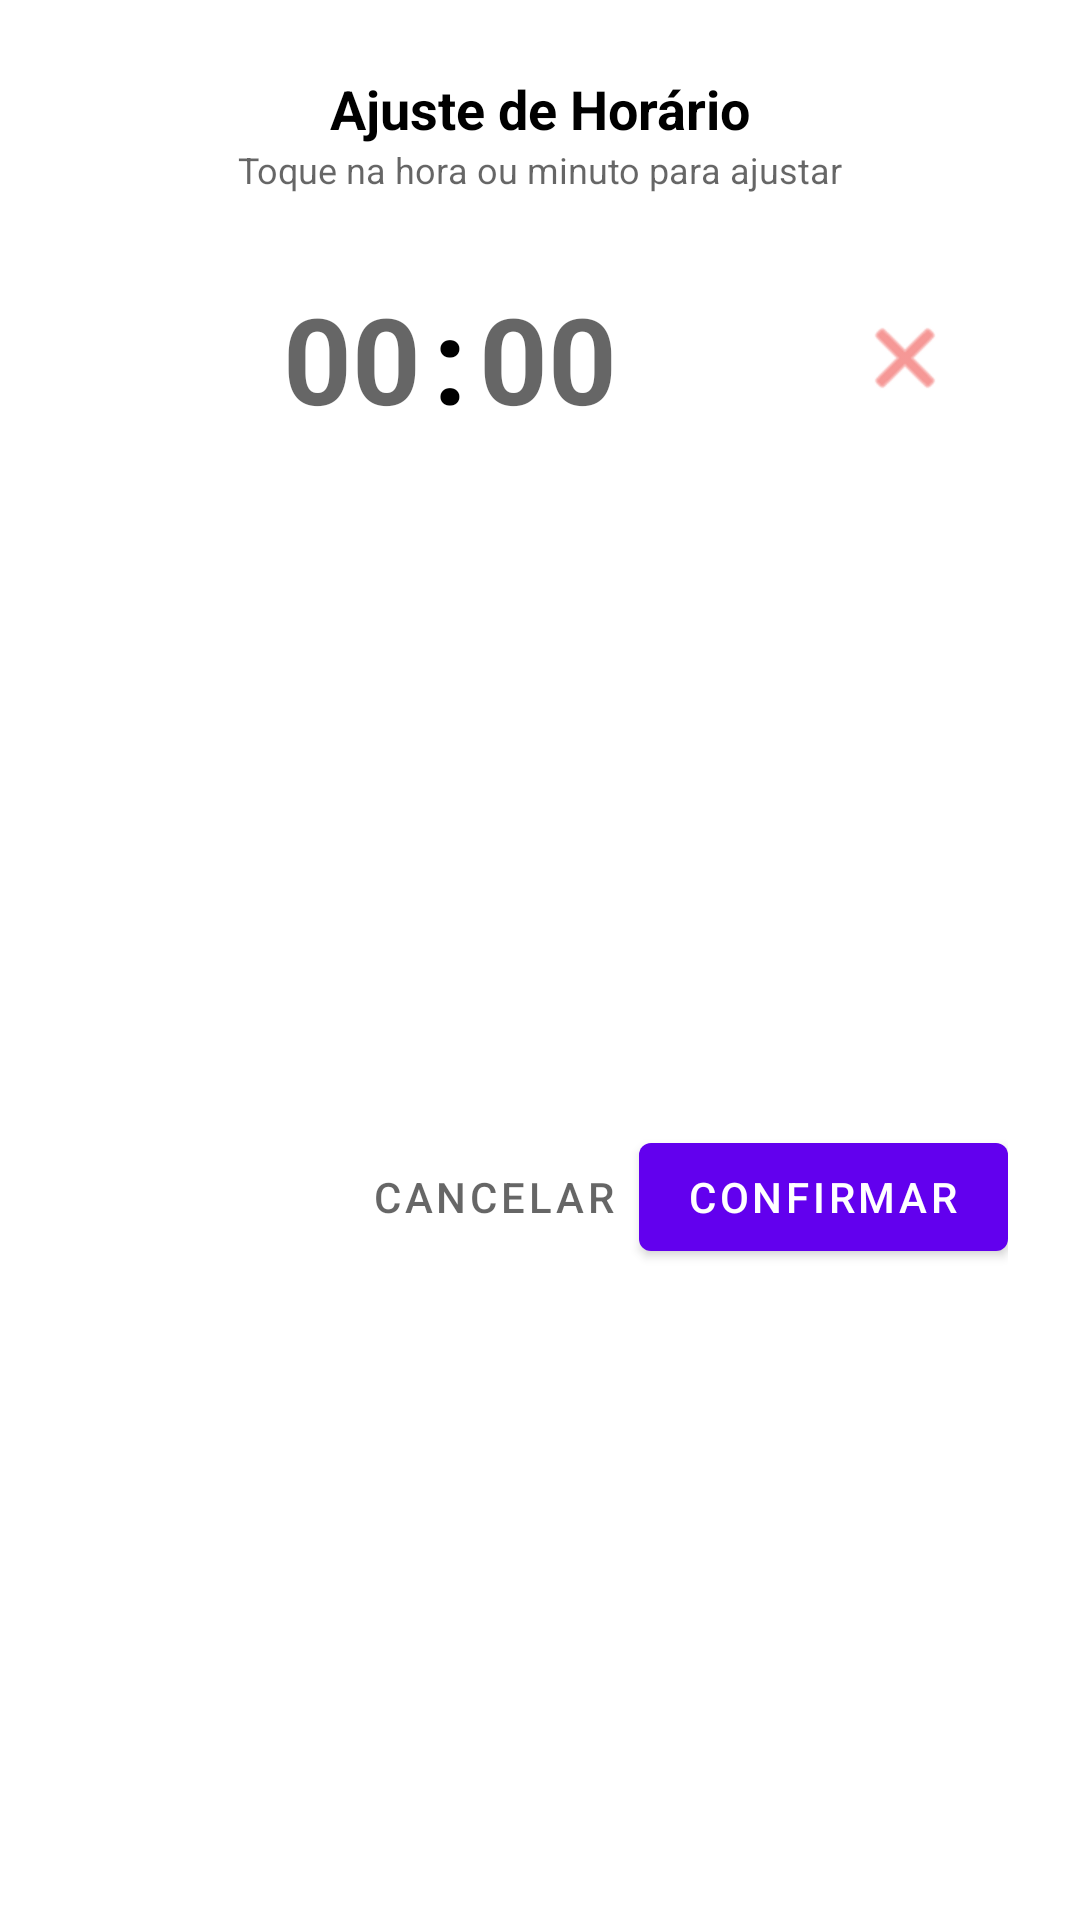

Produce the Android XML layout that renders to this screen, including the resource entries it uses.
<!-- AndroidManifest.xml: application theme Theme.ControleDePonto -->
<!-- res/layout/dialog_clock_adjust.xml -->
<?xml version="1.0" encoding="utf-8"?>
<androidx.constraintlayout.widget.ConstraintLayout xmlns:android="http://schemas.android.com/apk/res/android"
    xmlns:app="http://schemas.android.com/apk/res-auto"
    xmlns:tools="http://schemas.android.com/tools"
    android:layout_width="match_parent"
    android:layout_height="wrap_content"
    android:background="?attr/colorSurface"
    android:padding="24dp">

    <TextView
        android:id="@+id/tvDialogTitle"
        android:layout_width="wrap_content"
        android:layout_height="wrap_content"
        android:text="@string/dialog_clock_adjust_title"
        android:textColor="?attr/colorOnSurface"
        android:textSize="18sp"
        android:textStyle="bold"
        app:layout_constraintEnd_toEndOf="parent"
        app:layout_constraintStart_toStartOf="parent"
        app:layout_constraintTop_toTopOf="parent" />

    <TextView
        android:id="@+id/tvDialogSubtitle"
        android:layout_width="wrap_content"
        android:layout_height="wrap_content"
        android:text="@string/dialog_clock_adjust_subtitle"
        android:textColor="?android:attr/textColorSecondary"
        android:textSize="12sp"
        app:layout_constraintEnd_toEndOf="parent"
        app:layout_constraintStart_toStartOf="parent"
        app:layout_constraintTop_toBottomOf="@id/tvDialogTitle" />

    <androidx.constraintlayout.widget.ConstraintLayout
        android:id="@+id/layoutClock"
        android:layout_width="match_parent"
        android:layout_height="wrap_content"
        android:layout_marginTop="24dp"
        app:layout_constraintTop_toBottomOf="@id/tvDialogSubtitle">

        <ImageButton
            android:id="@+id/btnMinus"
            android:layout_width="48dp"
            android:layout_height="48dp"
            android:background="?attr/selectableItemBackgroundBorderless"
            android:contentDescription="@string/desc_minus"
            android:src="@drawable/ic_chevron_left"
            app:layout_constraintBottom_toBottomOf="parent"
            app:layout_constraintEnd_toStartOf="@+id/layoutTimeDisplay"
            app:layout_constraintHorizontal_chainStyle="packed"
            app:layout_constraintStart_toStartOf="parent"
            app:layout_constraintTop_toTopOf="parent"
            app:tint="?attr/colorOnSurface" />

        <LinearLayout
            android:id="@+id/layoutTimeDisplay"
            android:layout_width="wrap_content"
            android:layout_height="wrap_content"
            android:layout_marginHorizontal="8dp"
            android:orientation="horizontal"
            app:layout_constraintBottom_toBottomOf="parent"
            app:layout_constraintEnd_toStartOf="@+id/btnPlus"
            app:layout_constraintStart_toEndOf="@+id/btnMinus"
            app:layout_constraintTop_toTopOf="parent">

            <EditText
                android:id="@+id/tvAdjustedHour"
                android:layout_width="wrap_content"
                android:layout_height="wrap_content"
                android:background="@android:color/transparent"
                android:inputType="number"
                android:maxLength="2"
                android:padding="4dp"
                android:textAlignment="center"
                android:textColor="?attr/colorOnSurface"
                android:textSize="40sp"
                android:textStyle="bold"
                android:selectAllOnFocus="true"
                android:imeOptions="actionNext"
                android:hint="00"
                android:textColorHint="?android:attr/textColorHint"
                tools:text="08" />

            <TextView
                android:id="@+id/tvAdjustedSeparator"
                android:layout_width="wrap_content"
                android:layout_height="wrap_content"
                android:text="@string/time_separator"
                android:textColor="?attr/colorOnSurface"
                android:textSize="40sp"
                android:textStyle="bold" />

            <EditText
                android:id="@+id/tvAdjustedMinute"
                android:layout_width="wrap_content"
                android:layout_height="wrap_content"
                android:background="@android:color/transparent"
                android:inputType="number"
                android:maxLength="2"
                android:padding="4dp"
                android:textAlignment="center"
                android:textColor="?attr/colorOnSurface"
                android:textSize="40sp"
                android:textStyle="bold"
                android:selectAllOnFocus="true"
                android:imeOptions="actionDone"
                android:hint="00"
                android:textColorHint="?android:attr/textColorHint"
                tools:text="00" />
        </LinearLayout>

        <ImageButton
            android:id="@+id/btnPlus"
            android:layout_width="48dp"
            android:layout_height="48dp"
            android:background="?attr/selectableItemBackgroundBorderless"
            android:contentDescription="@string/desc_plus"
            android:src="@drawable/ic_chevron_right"
            app:layout_constraintBottom_toBottomOf="parent"
            app:layout_constraintEnd_toStartOf="@+id/btnClearTime"
            app:layout_constraintStart_toEndOf="@+id/layoutTimeDisplay"
            app:layout_constraintTop_toTopOf="parent"
            app:tint="?attr/colorOnSurface" />

        <ImageButton
            android:id="@+id/btnClearTime"
            android:layout_width="48dp"
            android:layout_height="48dp"
            android:layout_marginStart="12dp"
            android:padding="12dp"
            android:visibility="visible"
            android:background="?attr/selectableItemBackgroundBorderless"
            android:contentDescription="Limpar horário"
            android:src="@android:drawable/ic_menu_close_clear_cancel"
            app:layout_constraintBottom_toBottomOf="parent"
            app:layout_constraintEnd_toEndOf="parent"
            app:layout_constraintStart_toEndOf="@+id/btnPlus"
            app:layout_constraintTop_toTopOf="parent"
            app:tint="@color/status_absence" />

    </androidx.constraintlayout.widget.ConstraintLayout>

    <com.google.android.material.button.MaterialButton
        android:id="@+id/btnDelete"
        style="@style/Widget.MaterialComponents.Button.TextButton"
        android:layout_width="wrap_content"
        android:layout_height="wrap_content"
        android:layout_marginTop="32dp"
        android:text="Excluir"
        android:textColor="@color/status_absence"
        android:visibility="gone"
        app:layout_constraintBottom_toBottomOf="parent"
        app:layout_constraintStart_toStartOf="parent"
        app:layout_constraintTop_toBottomOf="@id/layoutClock"
        tools:visibility="visible" />

    <com.google.android.material.button.MaterialButton
        android:id="@+id/btnCancel"
        style="@style/Widget.MaterialComponents.Button.TextButton"
        android:layout_width="wrap_content"
        android:layout_height="wrap_content"
        android:layout_marginTop="32dp"
        android:text="@string/btn_cancel"
        android:textColor="?android:attr/textColorSecondary"
        app:layout_constraintBottom_toBottomOf="parent"
        app:layout_constraintEnd_toStartOf="@id/btnConfirm"
        app:layout_constraintTop_toBottomOf="@id/layoutClock" />

    <com.google.android.material.button.MaterialButton
        android:id="@+id/btnConfirm"
        android:layout_width="wrap_content"
        android:layout_height="wrap_content"
        android:layout_marginTop="32dp"
        android:text="@string/btn_confirm"
        app:layout_constraintBottom_toBottomOf="parent"
        app:layout_constraintEnd_toEndOf="parent"
        app:layout_constraintTop_toBottomOf="@id/layoutClock" />

</androidx.constraintlayout.widget.ConstraintLayout>
<!-- resources referenced by this layout -->
<resources>
  <color name="status_absence">#EF5350</color>
  <string name="btn_cancel">Cancelar</string>
  <string name="btn_confirm">Confirmar</string>
  <string name="desc_minus">Diminuir</string>
  <string name="desc_plus">Aumentar</string>
  <string name="dialog_clock_adjust_subtitle">Toque na hora ou minuto para ajustar</string>
  <string name="dialog_clock_adjust_title">Ajuste de Horário</string>
  <string name="time_separator">:</string>
  <style name="Theme.ControleDePonto" parent="Theme.MaterialComponents.DayNight.NoActionBar">
          
          <item name="colorPrimary">@color/purple_500</item>
          <item name="colorPrimaryVariant">@color/purple_700</item>
          <item name="colorOnPrimary">@color/white</item>
          
          <item name="colorSecondary">@color/teal_200</item>
          <item name="colorSecondaryVariant">@color/teal_700</item>
          <item name="colorOnSecondary">@color/black</item>
          
          <item name="android:statusBarColor">?attr/colorPrimaryVariant</item>
      </style>
  <color name="purple_500">#FF6200EE</color>
  <color name="purple_700">#FF3700B3</color>
  <color name="white">#FFFFFFFF</color>
  <color name="teal_200">#FF03DAC5</color>
  <color name="teal_700">#FF018786</color>
  <color name="black">#FF000000</color>
</resources>
